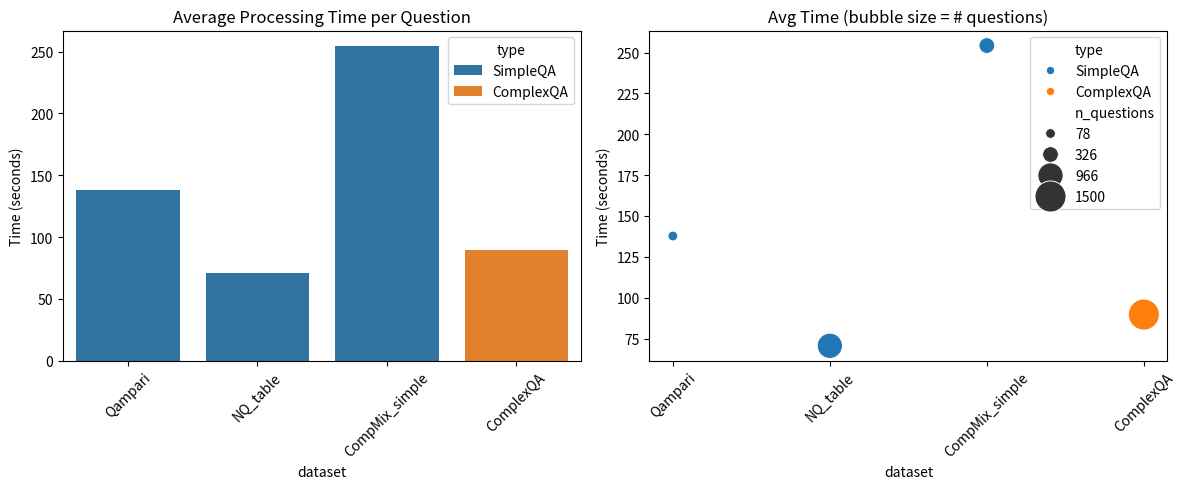

Generate this figure with matplotlib:
import pandas as pd
from datetime import datetime
import pytz
import numpy as np
import matplotlib.pyplot as plt
import seaborn as sns
import os  # For output paths

# Define timezone (CEST/+0100 as given)
tz = pytz.timezone('Europe/Paris')

# SimpleQA timestamps and question counts
simple_times = {
    'Qampari': {
        'birth': tz.localize(datetime(2026, 3, 25, 11, 7, 28, 890934)),
        'complete': tz.localize(datetime(2026, 3, 25, 14, 6, 33)),
        'n_questions': 78
    },
    'NQ_table': {
        'birth': tz.localize(datetime(2026, 3, 24, 16, 10, 52, 934800)),
        'complete': tz.localize(datetime(2026, 3, 25, 11, 7, 28)),
        'n_questions': 966
    },
    'CompMix_simple': {
        'birth': tz.localize(datetime(2026, 3, 23, 17, 9, 22, 386360)),
        'complete': tz.localize(datetime(2026, 3, 24, 16, 10, 52)),
        'n_questions': 326
    }
}

# ComplexQA (single batch)
complex_time = {
    'birth': tz.localize(datetime(2026, 3, 25, 14, 12, 7, 338448)),
    'complete': tz.localize(datetime(2026, 3, 27, 3, 34, 50)),
    'n_questions': 1500
}

# Calculate durations
simple_results = {}
total_simple_questions = 0
total_simple_time = pd.Timedelta(0)

for name, data in simple_times.items():
    duration = data['complete'] - data['birth']
    avg_sec = duration.total_seconds() / data['n_questions']
    simple_results[name] = {'n_questions': data['n_questions'], 'avg_sec': avg_sec}
    total_simple_questions += data['n_questions']
    total_simple_time += duration

complex_duration = complex_time['complete'] - complex_time['birth']
complex_avg_sec = complex_duration.total_seconds() / complex_time['n_questions']
complex_results = {'ComplexQA': {'n_questions': 1500, 'avg_sec': complex_avg_sec}}

overall_simple_avg_sec = total_simple_time.total_seconds() / total_simple_questions

# Print results
print("SimpleQA Results:")
for name, res in simple_results.items():
    print(f"{name}: {res['n_questions']} questions, avg {res['avg_sec']:.2f}s ({res['avg_sec']/60:.2f}min)")
print(f"Overall SimpleQA: {total_simple_questions} questions, avg {overall_simple_avg_sec:.2f}s ({overall_simple_avg_sec/60:.2f}min)\n")

print("ComplexQA Results:")
for name, res in complex_results.items():
    print(f"{name}: {res['n_questions']} questions, avg {res['avg_sec']:.2f}s ({res['avg_sec']/60:.2f}min)")

# Plotting data
simple_plot = [{'dataset': k, 'avg_time_sec': v['avg_sec'], 'n_questions': v['n_questions'], 'type': 'SimpleQA'} 
               for k, v in simple_results.items()]
complex_plot = [{'dataset': k, 'avg_time_sec': v['avg_sec'], 'n_questions': v['n_questions'], 'type': 'ComplexQA'} 
                for k, v in complex_results.items()]
plot_data = simple_plot + complex_plot
df_plot = pd.DataFrame(plot_data)

# Create plots (bar + scatter for sample size)
fig, (ax1, ax2) = plt.subplots(1, 2, figsize=(12, 5))
sns.barplot(data=df_plot, x='dataset', y='avg_time_sec', hue='type', ax=ax1)
ax1.set_title('Average Processing Time per Question')
ax1.set_ylabel('Time (seconds)')
ax1.tick_params(axis='x', rotation=45)

sizes = df_plot['n_questions'] / 10  # Scale bubble by question count
sns.scatterplot(data=df_plot, x='dataset', y='avg_time_sec', size='n_questions', hue='type', 
                sizes=(50, 500), ax=ax2)
ax2.set_title('Avg Time (bubble size = # questions)')
ax2.set_ylabel('Time (seconds)')
ax2.tick_params(axis='x', rotation=45)

plt.tight_layout()
plt.savefig('processing_times.png', dpi=300, bbox_inches='tight')  # Saves locally[code_file:1][chart:4]
df_plot.to_csv('processing_stats.csv', index=False)  # CSV output[code_file:1]
